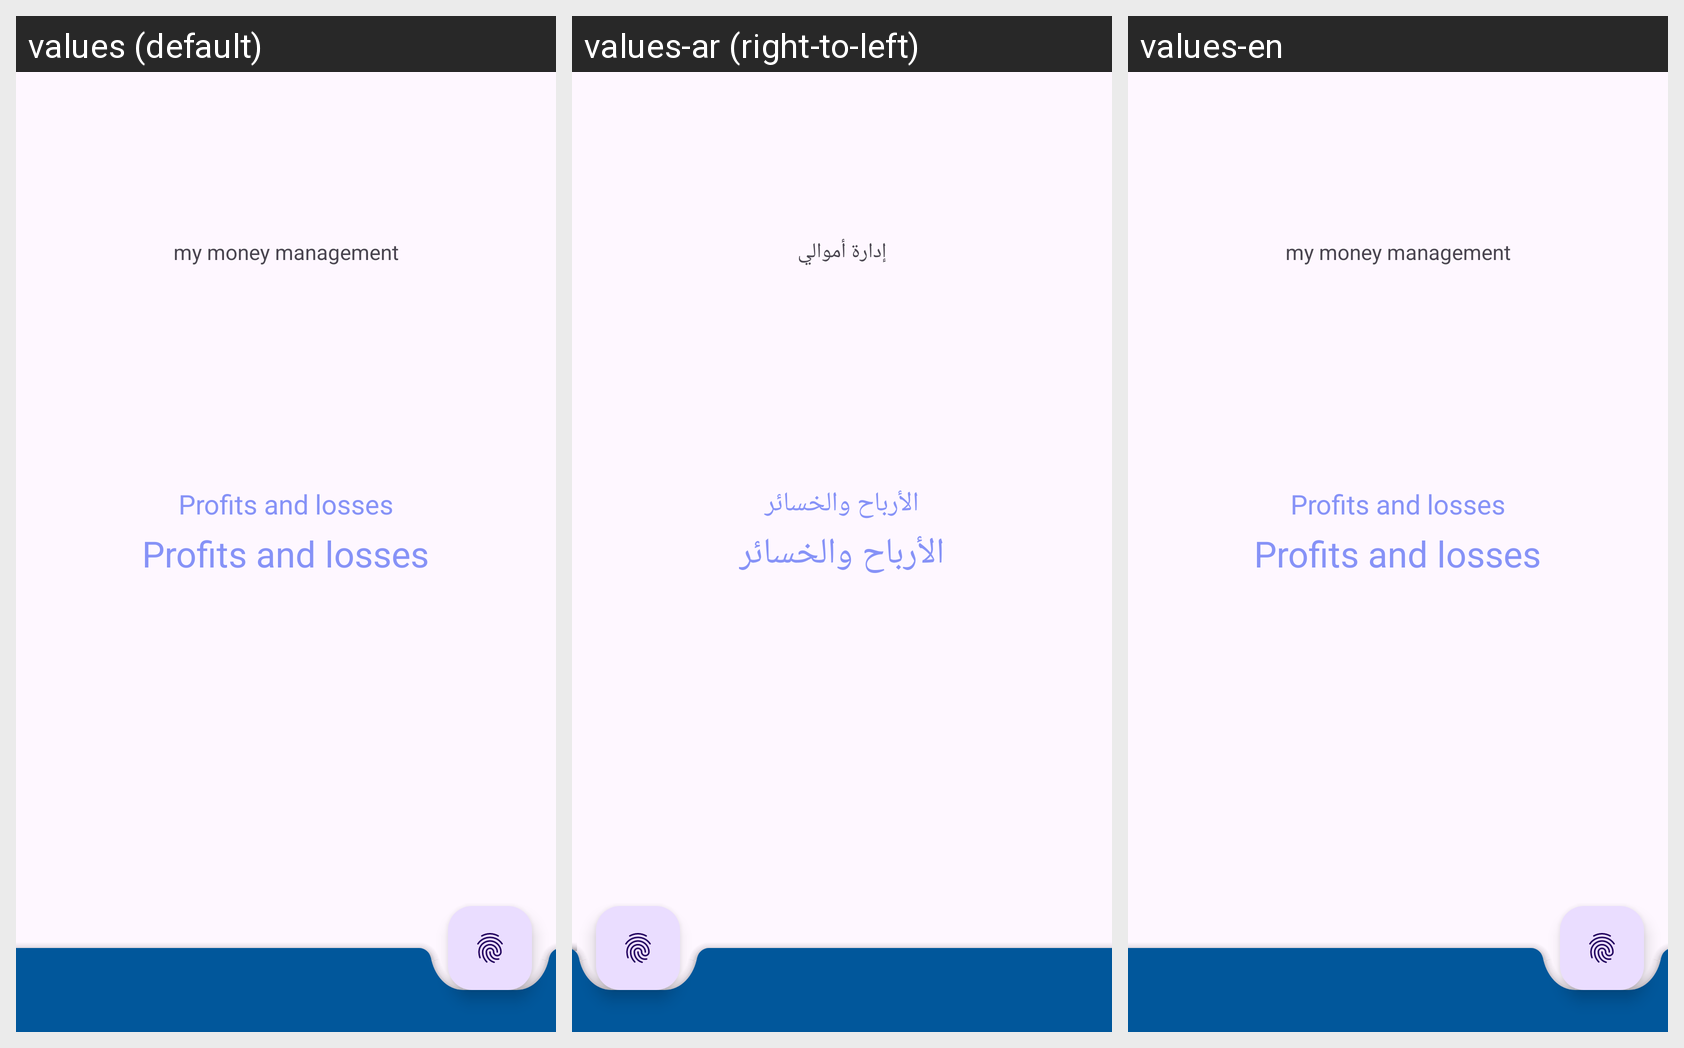

Strings drawn on this Android screen and how each of the app's shown locales translates them:
Android screen res/layout/activity_detials.xml rendered under 3 locales, left to right: values (default), values-ar (right-to-left), values-en. Device: Nexus 5 (rendered at 1080×1920; each locale shown at half size, 540×960, under a caption strip naming it); theme Theme.Accounter.
Strings drawn on this screen, with the default value and each locale's value (text and hints the layout hard-codes, and strings that could not be matched under every locale, appear in the picture but are not listed):

app_name
  values: my money management
  values-ar: إدارة أموالي
  values-en: my money management

profanddeprof
  values: Profits and losses
  values-ar: الأرباح والخسائر
  values-en: Profits and losses
